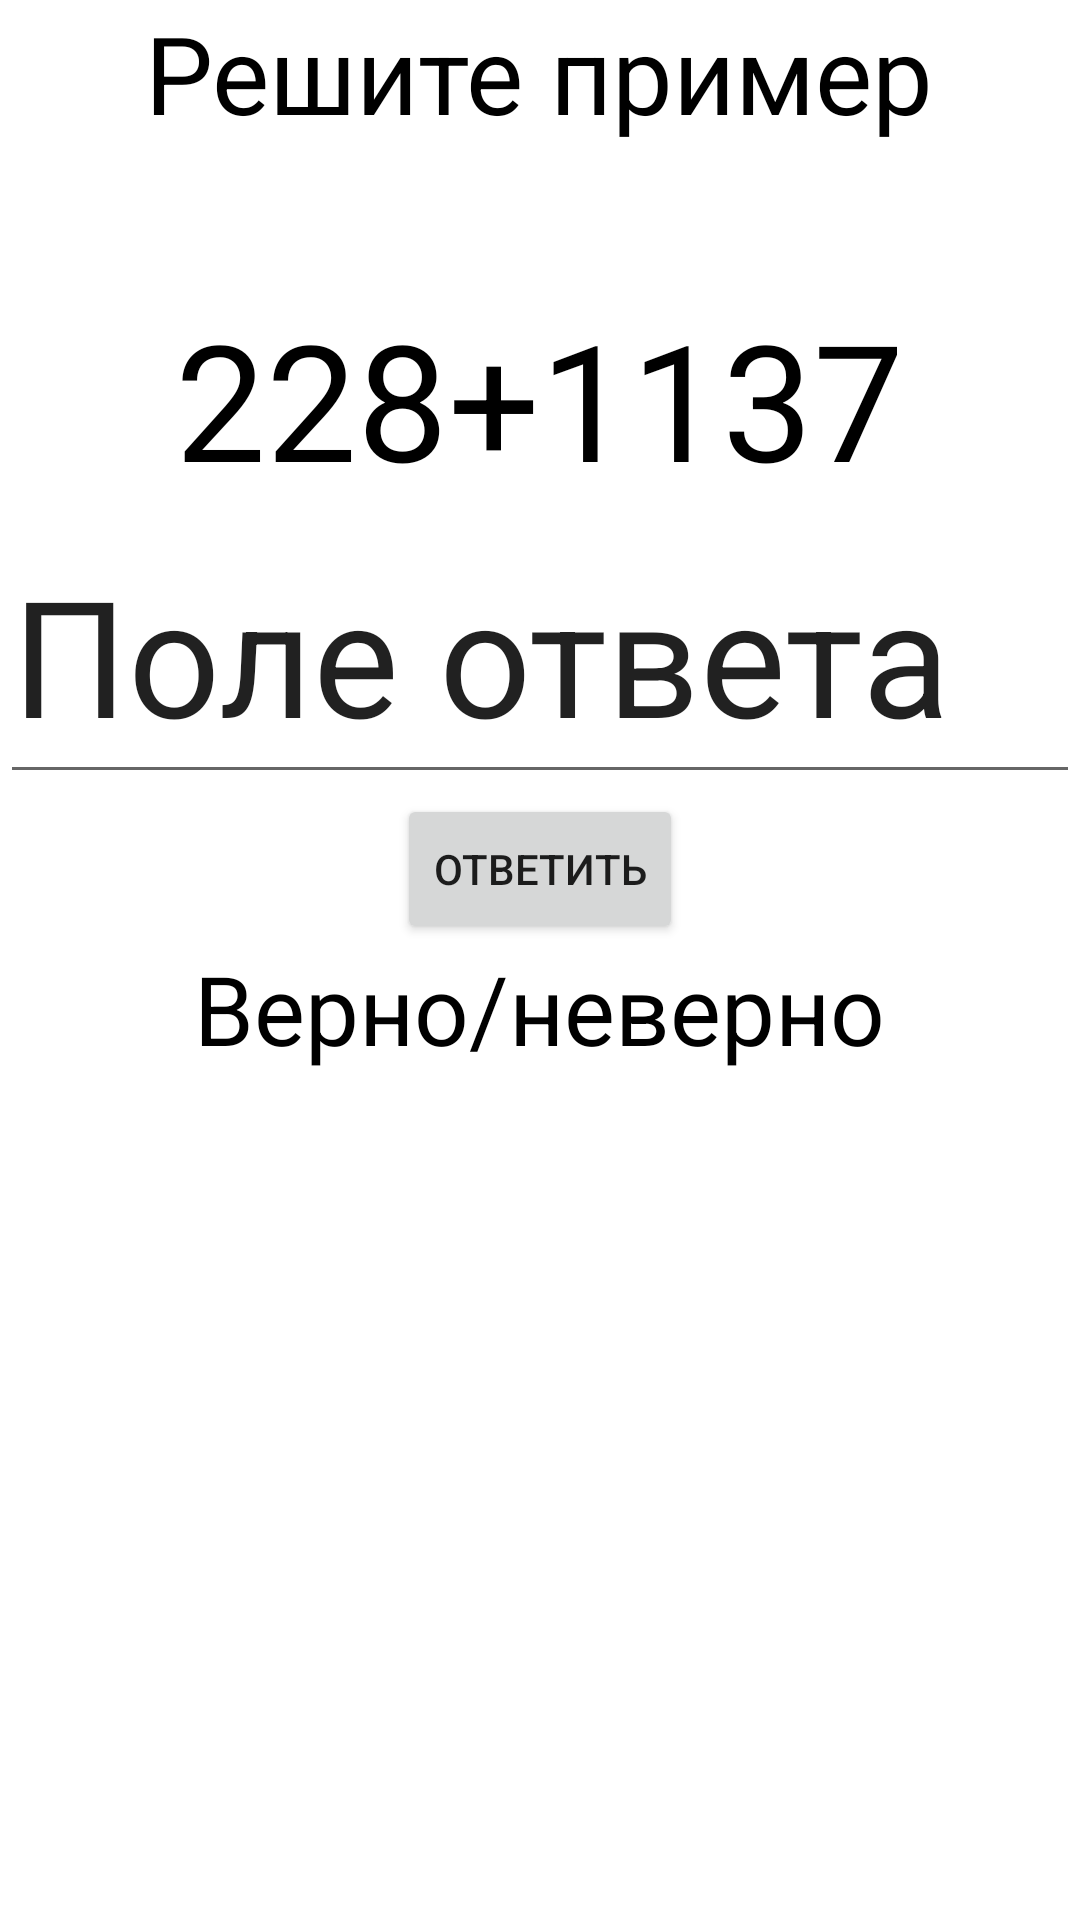

The Android layout XML behind this screen, and the referenced resources:
<!-- AndroidManifest.xml: application theme Theme.6Keys -->
<!-- res/layout/activity_math.xml -->
<?xml version="1.0" encoding="utf-8"?>
<LinearLayout xmlns:android="http://schemas.android.com/apk/res/android"
    android:layout_width="match_parent"
    android:layout_height="match_parent"
    android:orientation="vertical">

    <TextView
        android:layout_width="wrap_content"
        android:layout_height="wrap_content"
        android:layout_gravity="center"
        android:textColor="@color/black"
        android:text="@string/solveMath"
        android:textSize="36sp" />
    <TextView
        android:id="@+id/MathTime"
        android:layout_width="wrap_content"
        android:layout_height="wrap_content"
        android:layout_gravity="center"
        android:textColor="@color/black"
        android:text=""
        android:textSize="36sp" />
    <TextView
        android:id="@+id/MathTask"
        android:layout_width="wrap_content"
        android:layout_height="wrap_content"
        android:layout_gravity="center"
        android:textColor="@color/black"
        android:text="228+1137"
        android:textSize="54sp" />

    <EditText
        android:id="@+id/MathAnswer"
        android:layout_width="match_parent"
        android:layout_height="96dp"
        android:layout_gravity="center"
        android:inputType="numberSigned"
        android:textSize="54sp"
        android:text="Поле ответа" />
    <Button
        android:id="@+id/MathButtonSubmit"
        android:layout_width="wrap_content"
        android:layout_height="50dp"
        android:layout_gravity="center"
        android:text="@string/answer" />
    <TextView
        android:id="@+id/MathToast"
        android:layout_width="wrap_content"
        android:layout_height="wrap_content"
        android:layout_gravity="center"
        android:textColor="@color/black"
        android:text="Верно/неверно"
        android:textSize="32sp" />
</LinearLayout>
<!-- resources referenced by this layout -->
<resources>
  <color name="black">#FF000000</color>
  <string name="answer">Ответить</string>
  <string name="solveMath">Решите пример</string>
  <style name="Theme.6Keys" parent="Theme.MaterialComponents.DayNight.DarkActionBar">
          
          <item name="colorPrimary">@color/purple_500</item>
          <item name="colorPrimaryVariant">@color/purple_700</item>
          <item name="colorOnPrimary">@color/white</item>
          
          <item name="colorSecondary">@color/teal_200</item>
          <item name="colorSecondaryVariant">@color/teal_700</item>
          <item name="colorOnSecondary">@color/black</item>
          
          <item name="android:statusBarColor" tools:targetApi="l">?attr/colorPrimaryVariant</item>
          
      </style>
  <color name="purple_500">#FF6200EE</color>
  <color name="purple_700">#FF3700B3</color>
  <color name="white">#FFFFFFFF</color>
  <color name="teal_200">#FF03DAC5</color>
  <color name="teal_700">#FF018786</color>
</resources>
